Photos from the image-classification dataset "datasets" in the GitHub repository doroke7/landan-sample-python. Its 4 classes are: club, diamond, heart, spade.

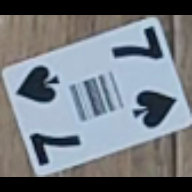
Label: spade

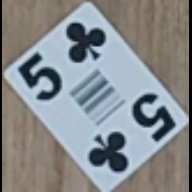
Label: club

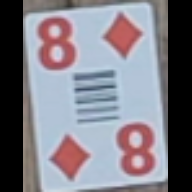
Label: diamond

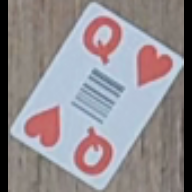
Label: heart

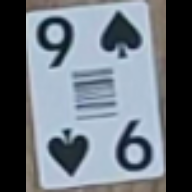
Label: spade

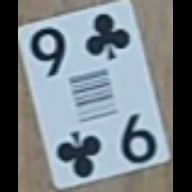
Label: club
